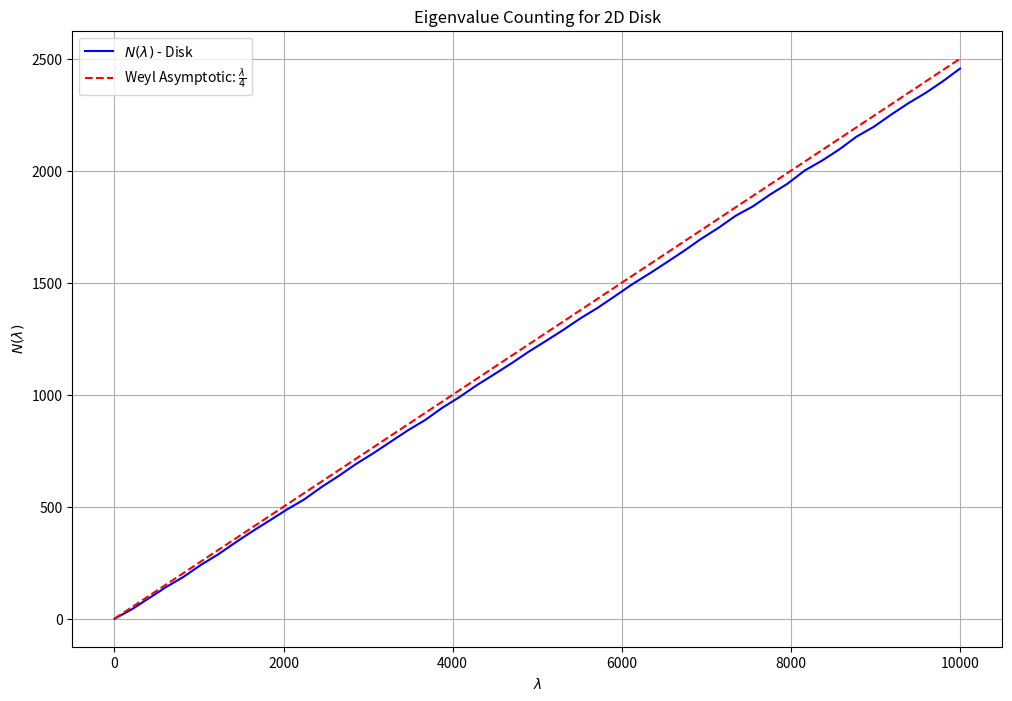

Write Python code to recreate this figure.
#. 2D polar wey law,（2D 极坐标）

# ============================================================
# Eigenvalue counting function N(Λ) for the 2D disk (circle)
# 圆盘 Dirichlet 特征值计数函数
#
# 数学背景：
# - 分离变量得到径向方程为 Bessel 方程
# - 特征值形式： λ_{m,n} = (j_{m,n}/R)^2
#
#   其中 j_{m,n} 是 J_m(x) 的第 n 个零点
#
# - when M = 0, SOLUTION = 1 m > 0 时 SOLUTION = 2 (cos, sin) because double times the eigenvalue when they repeat
# - 重数：m=0 时 SOLUTION = 1，m > 0 时 SOLUTION = 2 (cos, sin) 因为eigenvalue可能会重复。
#
#Count eigenvalues <= lam for the Laplace-Dirichlet problem in a disk of radius R
#计算圆盘半径 R 内 Dirichlet 问题的特征值个数 (小于等于 lam)
#
#参数：
#lam : float
#给定的 Λ (截止特征值)
#R : float
#圆盘半径
#返回：
#count : int
#N(Λ) = { λ_{m,n} ≤ Λ } 的个数
# ============================================================

import numpy as np
import matplotlib.pyplot as plt
from tqdm import tqdm
from scipy.special import jn_zeros

#define a function to calculate the eigenvalue
def count_disk_eigenvalues(lam, R=1):

    count = 0
    sqrt_lam = np.sqrt(lam) # √λ = k，对应分离变量中的径向波数
    max_order = int(sqrt_lam * R) + 10  # 最大角动量量子数

    for m in range(0, max_order):   # m = 0,1,2,...
        # ------------------------------------------------------------
        # 数学：λ_{m,n} = (j_{m,n}/R)^2
        # j_{m,n} = J_m(x) 的第 n 个零点
        #
        # Code: use scipy to get Bessel function zeros
        # ------------------------------------------------------------
        # 计算贝塞尔函数零点 (足够覆盖当前λ)
        #calculate the bessel function
        num_zeros = int(sqrt_lam * R / np.pi) + 20
        zeros = jn_zeros(m, num_zeros)

        # 计数满足条件的零点
        for z in zeros:
            # λ_{m,n} = (j_{m,n}/R)^2
            eigenvalue = (z / R)**2
            if eigenvalue <= lam:
                # ------------------------------------------------------------
                # 重数: m=0 (重数1), m>0 (重数2):
                # - m=0 → only one angular solution
                # - m>0 → cos(mθ), sin(mθ) → multiplicity=2
                count += 2 if m > 0 else 1
            else:
                break
    return count

# 计算范围 (使用更小的λ范围以提高效率)

#lambda_vals_disk = np.linspace(1, 500, 50)
lambda_vals_disk = np.linspace(1, 10000, 50)

N_disk = [count_disk_eigenvalues(lam) for lam in tqdm(lambda_vals_disk)]

#red line when we need to calculate the Weyl in 2D
# N(λ) ~ Aλ/(4π) = λ/4
# Weyl 渐近线 (面积 A = πR² = π)
asymptotic_disk = np.array(lambda_vals_disk) * (np.pi/(4*np.pi))  # N(λ) ~ Aλ/(4π) = λ/4

# 绘图 draw picture
plt.figure(figsize=(12, 8))

# 原始计数
plt.plot(lambda_vals_disk, N_disk, 'b-', label=r'$N(\lambda)$ - Disk')
plt.plot(lambda_vals_disk, asymptotic_disk, 'r--', label=r'Weyl Asymptotic: $\frac{\lambda}{4}$')
plt.xlabel(r'$\lambda$')
plt.ylabel(r'$N(\lambda)$')
plt.title('Eigenvalue Counting for 2D Disk')
plt.legend()
plt.grid(True)
